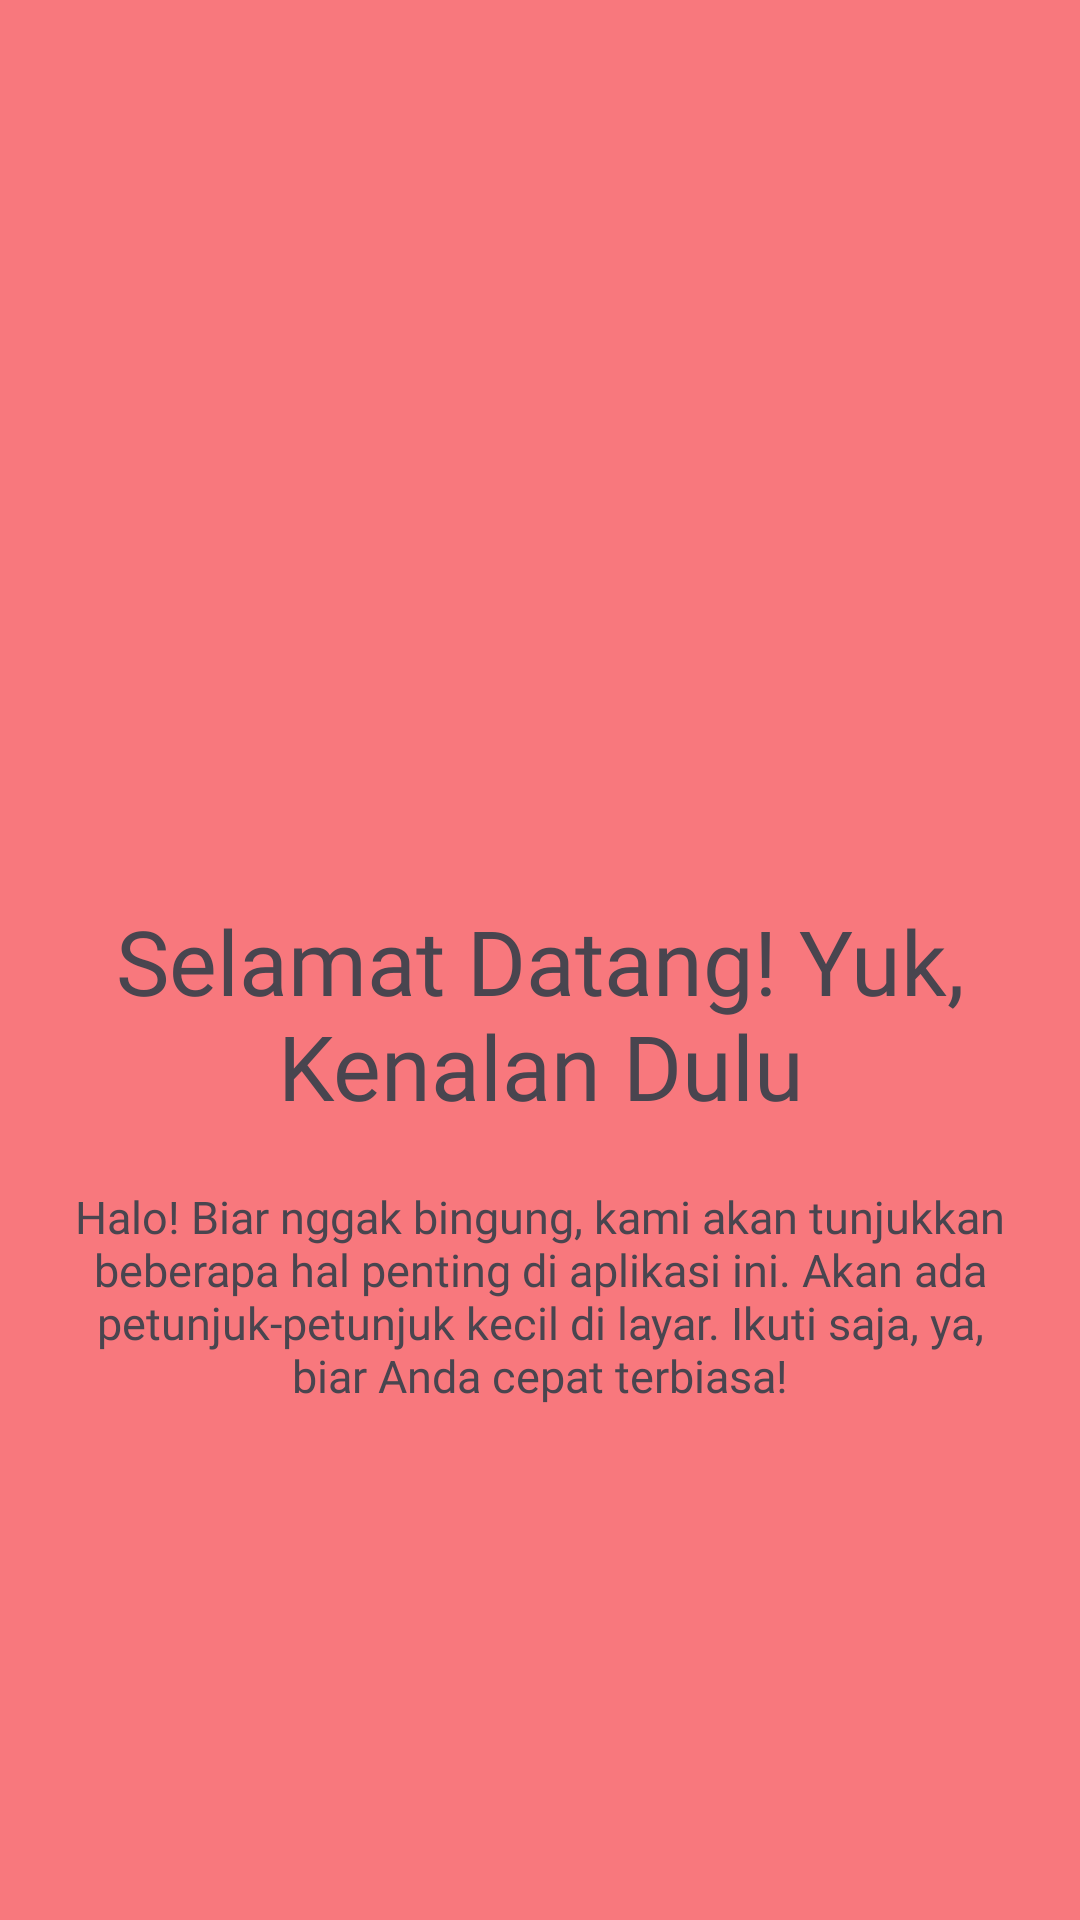

The Android layout XML behind this screen, and the referenced resources:
<!-- AndroidManifest.xml: application theme Theme._3tiekartun -->
<!-- res/layout/fragment_tutorial1.xml -->
<?xml version="1.0" encoding="utf-8"?>
<androidx.constraintlayout.widget.ConstraintLayout xmlns:android="http://schemas.android.com/apk/res/android"
    xmlns:app="http://schemas.android.com/apk/res-auto"
    xmlns:tools="http://schemas.android.com/tools"
    android:layout_width="match_parent"
    android:layout_height="match_parent"
    android:background="@color/merah_muda"
    tools:context=".Message.tutorial.Tutorial1Fragment">

    

    <ImageView
        android:id="@+id/imageView4"
        android:layout_width="100dp"
        android:layout_height="100dp"
        android:layout_marginTop="168dp"
        android:src="@drawable/ic_home"
        app:layout_constraintEnd_toEndOf="parent"
        app:layout_constraintHorizontal_bias="0.498"
        app:layout_constraintStart_toStartOf="parent"
        app:layout_constraintTop_toTopOf="parent" />

    <TextView
        android:id="@+id/textView6"
        android:layout_width="wrap_content"
        android:layout_height="wrap_content"
        android:layout_marginTop="32dp"
        android:fontFamily="@font/alansans_bold"
        android:textSize="30sp"
        android:textAlignment="center"
        android:text="Selamat Datang! Yuk, Kenalan Dulu"
        app:layout_constraintEnd_toEndOf="parent"
        app:layout_constraintStart_toStartOf="parent"
        app:layout_constraintTop_toBottomOf="@+id/imageView4" />

    <TextView
        android:layout_width="wrap_content"
        android:layout_height="wrap_content"
        android:layout_marginTop="20dp"
        android:fontFamily="@font/alansans_regular"
        android:paddingHorizontal="20dp"
        android:text="Halo! Biar nggak bingung, kami akan tunjukkan beberapa hal penting di aplikasi ini. Akan ada petunjuk-petunjuk kecil di layar. Ikuti saja, ya, biar Anda cepat terbiasa!"
        android:textAlignment="center"
        android:textSize="15sp"
        app:layout_constraintEnd_toEndOf="parent"
        app:layout_constraintHorizontal_bias="0.0"
        app:layout_constraintStart_toStartOf="parent"
        app:layout_constraintTop_toBottomOf="@+id/textView6" />

</androidx.constraintlayout.widget.ConstraintLayout>
<!-- resources referenced by this layout -->
<resources>
  <color name="merah_muda">#F8787D</color>
  <style name="Theme._3tiekartun" parent="Base.Theme._3tiekartun" />
  <style name="Base.Theme._3tiekartun" parent="Theme.Material3.DayNight.NoActionBar">
          
          
      </style>
</resources>
